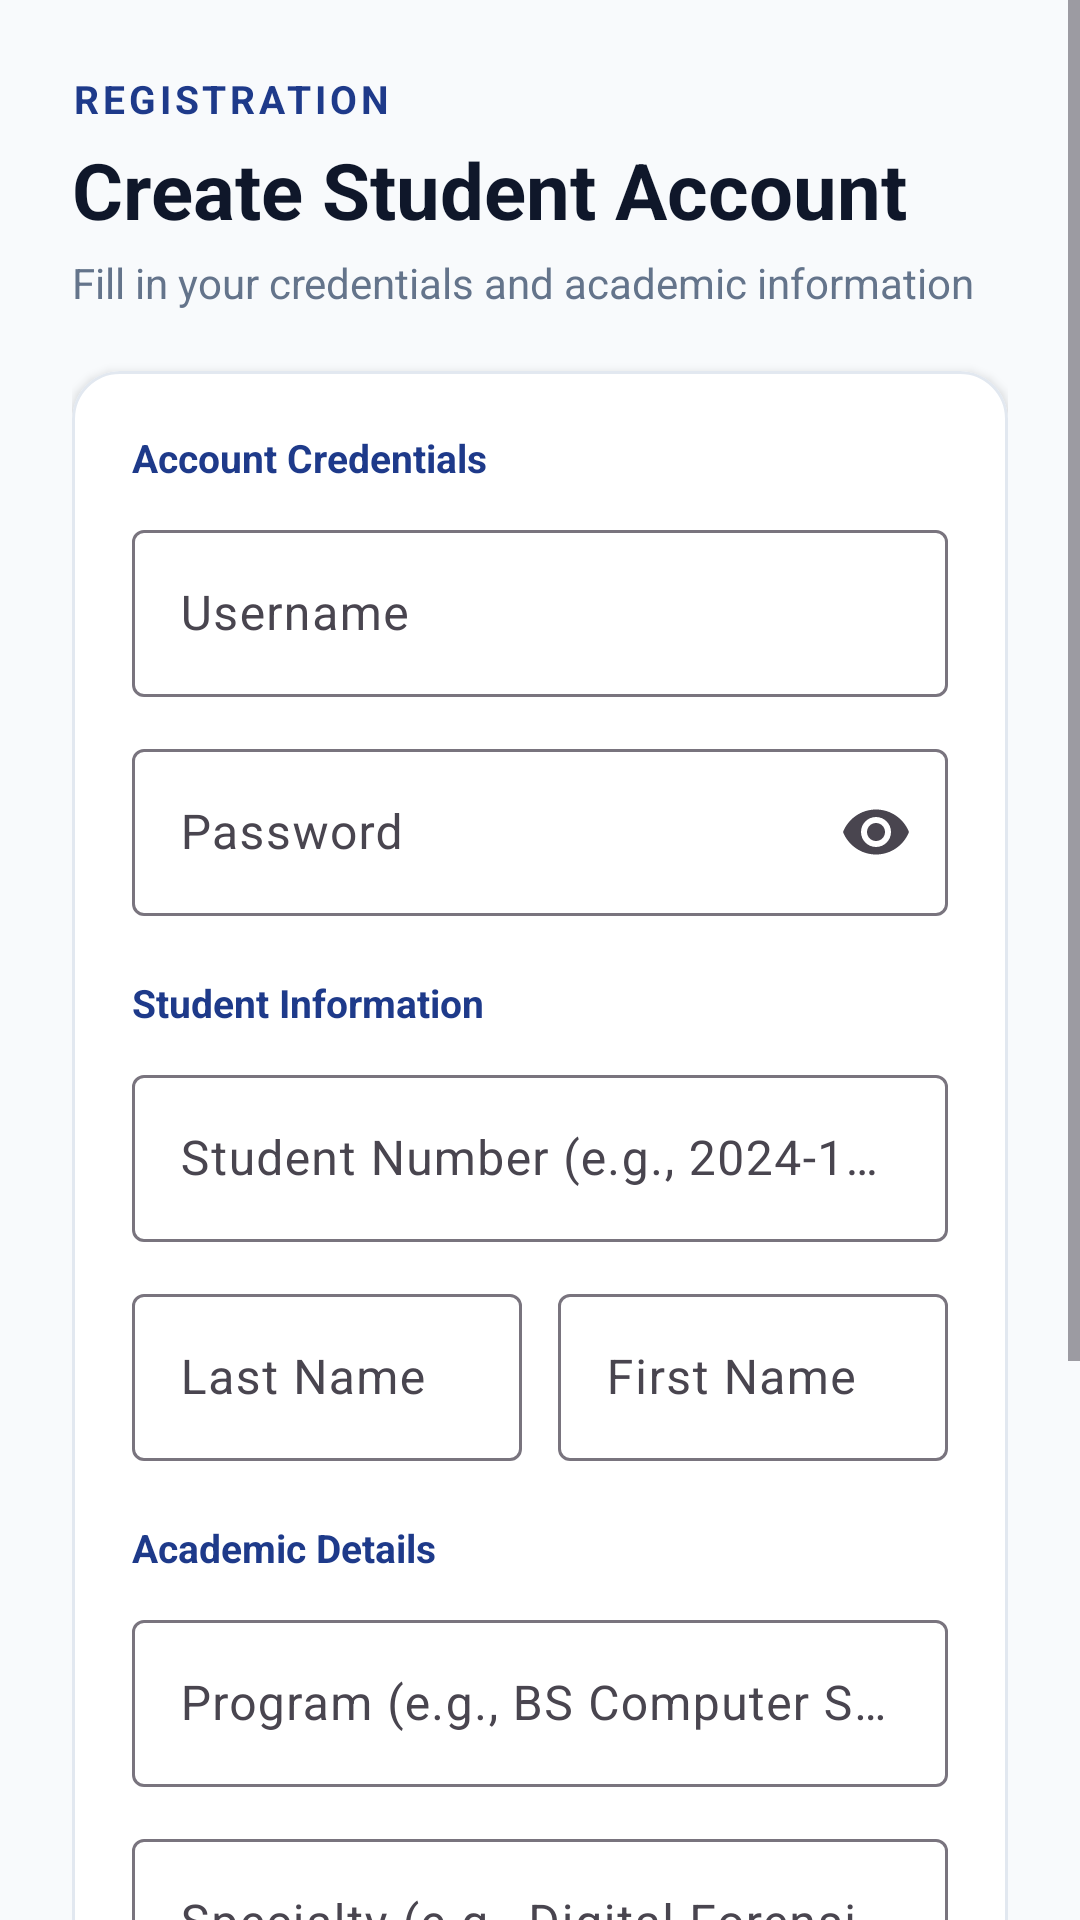

Write the Android layout XML for this screen, with the resource values it uses.
<!-- AndroidManifest.xml: application theme Theme.AuthDesignApp -->
<!-- res/layout/activity_signup.xml -->
<?xml version="1.0" encoding="utf-8"?>
<ScrollView xmlns:android="http://schemas.android.com/apk/res/android"
    xmlns:app="http://schemas.android.com/apk/res-auto"
    android:layout_width="match_parent"
    android:layout_height="match_parent"
    android:background="#F8FAFC"
    android:fillViewport="true">

    <LinearLayout
        android:layout_width="match_parent"
        android:layout_height="wrap_content"
        android:orientation="vertical"
        android:padding="24dp">

        <TextView
            android:layout_width="wrap_content"
            android:layout_height="wrap_content"
            android:text="REGISTRATION"
            android:textColor="#1E3A8A"
            android:textSize="13sp"
            android:textStyle="bold"
            android:letterSpacing="0.1" />

        <TextView
            android:layout_width="wrap_content"
            android:layout_height="wrap_content"
            android:layout_marginTop="4dp"
            android:text="Create Student Account"
            android:textColor="#0F172A"
            android:textSize="26sp"
            android:textStyle="bold" />

        <TextView
            android:layout_width="wrap_content"
            android:layout_height="wrap_content"
            android:layout_marginTop="4dp"
            android:layout_marginBottom="20dp"
            android:text="Fill in your credentials and academic information"
            android:textColor="#64748B"
            android:textSize="14sp" />

        <com.google.android.material.card.MaterialCardView
            android:layout_width="match_parent"
            android:layout_height="wrap_content"
            app:cardBackgroundColor="#FFFFFF"
            app:cardCornerRadius="16dp"
            app:cardElevation="2dp"
            app:strokeColor="#E2E8F0"
            app:strokeWidth="1dp">

            <LinearLayout
                android:layout_width="match_parent"
                android:layout_height="wrap_content"
                android:orientation="vertical"
                android:padding="20dp">

                
                <TextView
                    android:layout_width="wrap_content"
                    android:layout_height="wrap_content"
                    android:text="Account Credentials"
                    android:textColor="#1E3A8A"
                    android:textSize="13sp"
                    android:textStyle="bold" />

                <com.google.android.material.textfield.TextInputLayout
                    style="@style/Widget.Material3.TextInputLayout.OutlinedBox"
                    android:layout_width="match_parent"
                    android:layout_height="wrap_content"
                    android:layout_marginTop="10dp"
                    android:hint="Username">

                    <com.google.android.material.textfield.TextInputEditText
                        android:id="@+id/etSignupUsername"
                        android:layout_width="match_parent"
                        android:layout_height="wrap_content"
                        android:inputType="text" />
                </com.google.android.material.textfield.TextInputLayout>

                <com.google.android.material.textfield.TextInputLayout
                    style="@style/Widget.Material3.TextInputLayout.OutlinedBox"
                    android:layout_width="match_parent"
                    android:layout_height="wrap_content"
                    android:layout_marginTop="12dp"
                    android:hint="Password"
                    app:endIconMode="password_toggle">

                    <com.google.android.material.textfield.TextInputEditText
                        android:id="@+id/etSignupPassword"
                        android:layout_width="match_parent"
                        android:layout_height="wrap_content"
                        android:inputType="textPassword" />
                </com.google.android.material.textfield.TextInputLayout>

                
                <TextView
                    android:layout_width="wrap_content"
                    android:layout_height="wrap_content"
                    android:layout_marginTop="20dp"
                    android:text="Student Information"
                    android:textColor="#1E3A8A"
                    android:textSize="13sp"
                    android:textStyle="bold" />

                <com.google.android.material.textfield.TextInputLayout
                    style="@style/Widget.Material3.TextInputLayout.OutlinedBox"
                    android:layout_width="match_parent"
                    android:layout_height="wrap_content"
                    android:layout_marginTop="10dp"
                    android:hint="Student Number (e.g., 2024-104892)">

                    <com.google.android.material.textfield.TextInputEditText
                        android:id="@+id/etStudentNumber"
                        android:layout_width="match_parent"
                        android:layout_height="wrap_content"
                        android:inputType="text" />
                </com.google.android.material.textfield.TextInputLayout>

                <LinearLayout
                    android:layout_width="match_parent"
                    android:layout_height="wrap_content"
                    android:layout_marginTop="12dp"
                    android:orientation="horizontal"
                    android:weightSum="2">

                    <com.google.android.material.textfield.TextInputLayout
                        style="@style/Widget.Material3.TextInputLayout.OutlinedBox"
                        android:layout_width="0dp"
                        android:layout_height="wrap_content"
                        android:layout_marginEnd="6dp"
                        android:layout_weight="1"
                        android:hint="Last Name">

                        <com.google.android.material.textfield.TextInputEditText
                            android:id="@+id/etLastName"
                            android:layout_width="match_parent"
                            android:layout_height="wrap_content"
                            android:inputType="textPersonName" />
                    </com.google.android.material.textfield.TextInputLayout>

                    <com.google.android.material.textfield.TextInputLayout
                        style="@style/Widget.Material3.TextInputLayout.OutlinedBox"
                        android:layout_width="0dp"
                        android:layout_height="wrap_content"
                        android:layout_marginStart="6dp"
                        android:layout_weight="1"
                        android:hint="First Name">

                        <com.google.android.material.textfield.TextInputEditText
                            android:id="@+id/etFirstName"
                            android:layout_width="match_parent"
                            android:layout_height="wrap_content"
                            android:inputType="textPersonName" />
                    </com.google.android.material.textfield.TextInputLayout>
                </LinearLayout>

                
                <TextView
                    android:layout_width="wrap_content"
                    android:layout_height="wrap_content"
                    android:layout_marginTop="20dp"
                    android:text="Academic Details"
                    android:textColor="#1E3A8A"
                    android:textSize="13sp"
                    android:textStyle="bold" />

                <com.google.android.material.textfield.TextInputLayout
                    style="@style/Widget.Material3.TextInputLayout.OutlinedBox"
                    android:layout_width="match_parent"
                    android:layout_height="wrap_content"
                    android:layout_marginTop="10dp"
                    android:hint="Program (e.g., BS Computer Science)">

                    <com.google.android.material.textfield.TextInputEditText
                        android:id="@+id/etProgram"
                        android:layout_width="match_parent"
                        android:layout_height="wrap_content"
                        android:inputType="text" />
                </com.google.android.material.textfield.TextInputLayout>

                <com.google.android.material.textfield.TextInputLayout
                    style="@style/Widget.Material3.TextInputLayout.OutlinedBox"
                    android:layout_width="match_parent"
                    android:layout_height="wrap_content"
                    android:layout_marginTop="12dp"
                    android:hint="Specialty (e.g., Digital Forensics)">

                    <com.google.android.material.textfield.TextInputEditText
                        android:id="@+id/etSpecialty"
                        android:layout_width="match_parent"
                        android:layout_height="wrap_content"
                        android:inputType="text" />
                </com.google.android.material.textfield.TextInputLayout>

                <com.google.android.material.textfield.TextInputLayout
                    style="@style/Widget.Material3.TextInputLayout.OutlinedBox"
                    android:layout_width="match_parent"
                    android:layout_height="wrap_content"
                    android:layout_marginTop="12dp"
                    android:hint="Year Level (e.g., 3rd Year)">

                    <com.google.android.material.textfield.TextInputEditText
                        android:id="@+id/etYearLevel"
                        android:layout_width="match_parent"
                        android:layout_height="wrap_content"
                        android:inputType="text" />
                </com.google.android.material.textfield.TextInputLayout>

                <com.google.android.material.button.MaterialButton
                    android:id="@+id/btnRegister"
                    android:layout_width="match_parent"
                    android:layout_height="54dp"
                    android:layout_marginTop="24dp"
                    android:text="Create Account"
                    android:textSize="16sp"
                    android:textStyle="bold"
                    app:backgroundTint="#1E3A8A"
                    app:cornerRadius="12dp" />

            </LinearLayout>
        </com.google.android.material.card.MaterialCardView>

        <TextView
            android:id="@+id/tvBackToLogin"
            android:layout_width="match_parent"
            android:layout_height="wrap_content"
            android:layout_marginTop="20dp"
            android:gravity="center"
            android:text="Already have an account? Sign In"
            android:textColor="#1E3A8A"
            android:textSize="14sp"
            android:textStyle="bold" />

    </LinearLayout>
</ScrollView>
<!-- resources referenced by this layout -->
<resources>
  <style name="Theme.AuthDesignApp" parent="Theme.Material3.DayNight.NoActionBar">
          <item name="colorPrimary">#1E3A8A</item>
          <item name="colorOnPrimary">#FFFFFF</item>
          <item name="android:statusBarColor">#1E3A8A</item>
      </style>
</resources>
